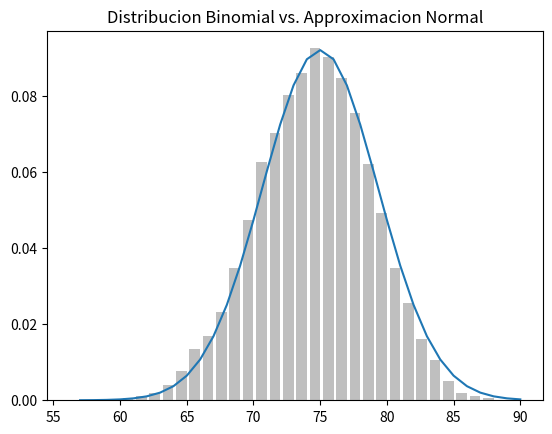

The matplotlib source for this figure:
import math, random
from collections import Counter
from matplotlib import pyplot as plt


def bernoulli_prueba(p):
    return 1 if random.random() < p else 0

def binomial(n,p):
    return sum(bernoulli_prueba(p) for _ in range(n))
    

def normal_cdf(x, mu=0,sigma=1):
    return (1 + math.erf((x - mu) / math.sqrt(2) / sigma)) / 2


def graf_histograma(p, n, num_puntos):
    data = [binomial(n, p) for _ in range(num_puntos)]

    # usamos un grafico de barras para mostrar las muestras binomiales
    histograma  = Counter(data)
    plt.bar([x - 0.4 for x in histograma .keys()],
            [v / num_puntos for v in histograma .values()],
            0.8,
            color='0.75')
    mu = p * n
    sigma = math.sqrt(n * p * (1 - p))
    # usamos un grafico de  lineas para mostrar una  aproximacion normal
    xs = range(min(data), max(data) + 1)
    ys = [normal_cdf(i + 0.5, mu, sigma) - normal_cdf(i - 0.5, mu, sigma)
          for i in xs]
    plt.plot(xs,ys)
    plt.title("Distribucion Binomial vs. Approximacion Normal")
    plt.show()

graf_histograma(0.75, 100, 10000) 